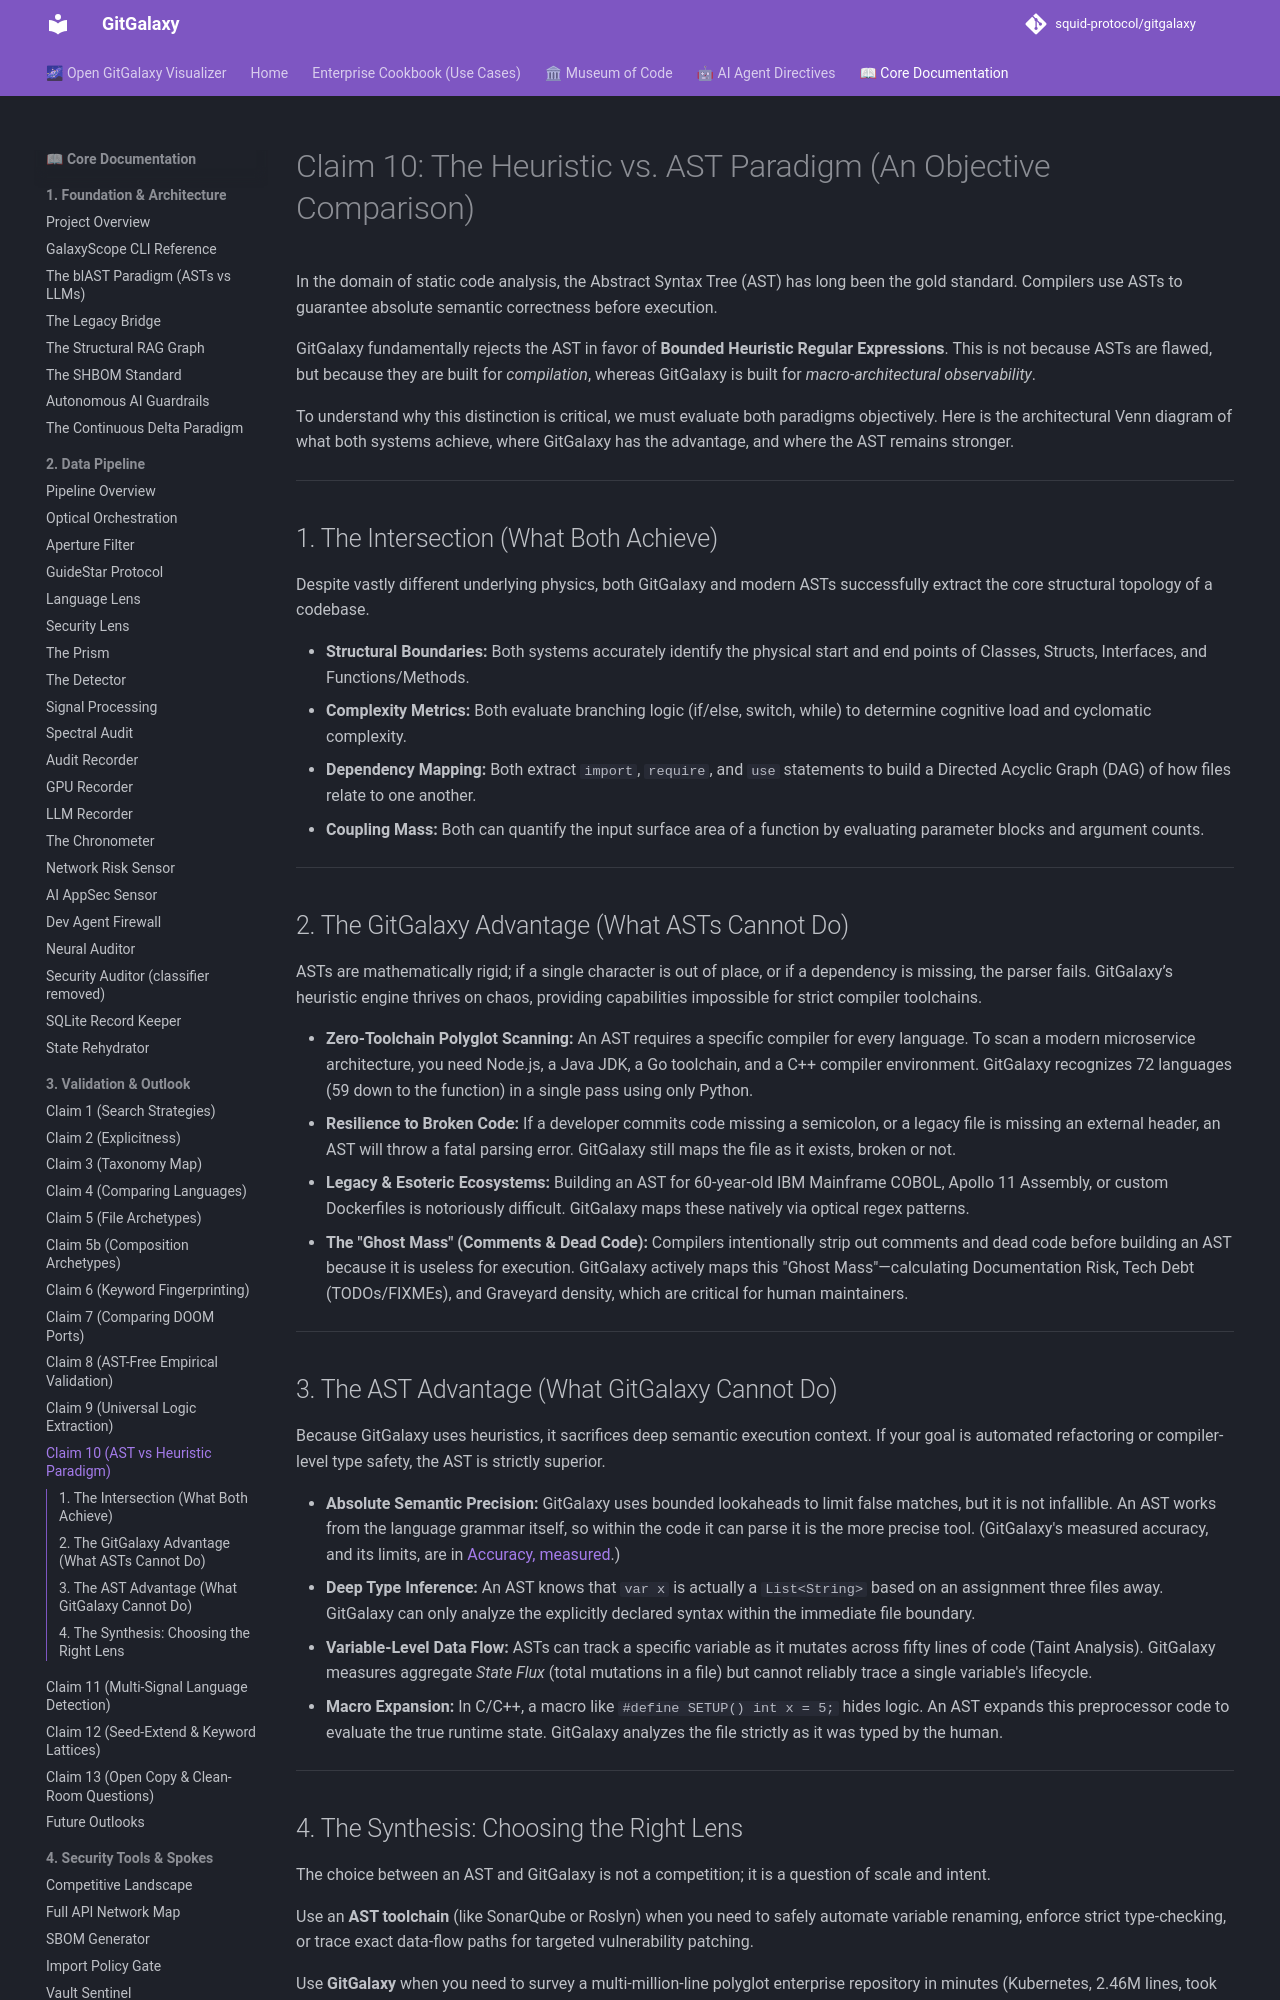

repository: squid-protocol/gitgalaxy · page: 03-10-claim-10-ast-vs-heuristic-parsing/index.html · generator: mkdocs

---
description: "In the domain of static code analysis, the Abstract Syntax Tree (AST) has long been the gold standard. Compilers use ASTs to guarantee absolute..."
---
# Claim 10: The Heuristic vs. AST Paradigm (An Objective Comparison)

In the domain of static code analysis, the Abstract Syntax Tree (AST) has long been the gold standard. Compilers use ASTs to guarantee absolute semantic correctness before execution. 

GitGalaxy fundamentally rejects the AST in favor of **Bounded Heuristic Regular Expressions**. This is not because ASTs are flawed, but because they are built for *compilation*, whereas GitGalaxy is built for *macro-architectural observability*. 

To understand why this distinction is critical, we must evaluate both paradigms objectively. Here is the architectural Venn diagram of what both systems achieve, where GitGalaxy has the advantage, and where the AST remains stronger.

---

## 1. The Intersection (What Both Achieve)
Despite vastly different underlying physics, both GitGalaxy and modern ASTs successfully extract the core structural topology of a codebase.

* **Structural Boundaries:** Both systems accurately identify the physical start and end points of Classes, Structs, Interfaces, and Functions/Methods.
* **Complexity Metrics:** Both evaluate branching logic (if/else, switch, while) to determine cognitive load and cyclomatic complexity.
* **Dependency Mapping:** Both extract `import`, `require`, and `use` statements to build a Directed Acyclic Graph (DAG) of how files relate to one another.
* **Coupling Mass:** Both can quantify the input surface area of a function by evaluating parameter blocks and argument counts.

---
